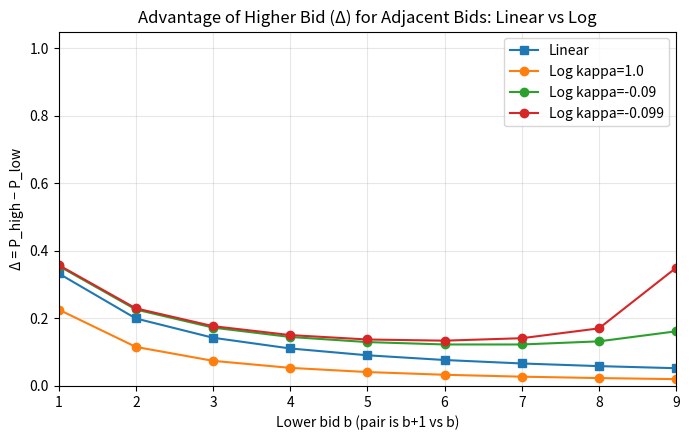

Write the Python code that produced this figure.
import math, os
import numpy as np
import matplotlib.pyplot as plt

os.makedirs("figures", exist_ok=True)

B = range(1, 10)  # pairs (b+1 vs b)

# Linear rule: P_high = (b+1)/(2b+1) -> Δ = 1/(2b+1)
def delta_linear(b:int)->float:
    return 1.0/(2*b+1)

# Log rule
def p_high_log(b:int, kappa:float)->float:
    a, c = 1+kappa*(b+1), 1+kappa*b
    if a<=0 or c<=0: return float('nan')
    la, lc = math.log(a), math.log(c)
    return la/(la+lc)

def delta_log(b:int, kappa:float)->float:
    ph = p_high_log(b, kappa)
    return 2*ph - 1

kappas = [1.0, -0.09, -0.099]
labels = ["Log kappa=1.0", "Log kappa=-0.09", "Log kappa=-0.099"]

plt.figure(figsize=(7,4.5))
plt.plot(B, [delta_linear(b) for b in B], marker='s', label='Linear')
for k, lbl in zip(kappas, labels):
    plt.plot(B, [delta_log(b,k) for b in B], marker='o', label=lbl)
plt.title("Advantage of Higher Bid (Δ) for Adjacent Bids: Linear vs Log")
plt.xlabel("Lower bid b (pair is b+1 vs b)")
plt.ylabel("Δ = P_high − P_low")
plt.ylim(0,1.05); plt.xlim(1,9)
plt.grid(True, alpha=0.3); plt.legend(); plt.tight_layout()
plt.savefig("figures/linear_vs_log_adjacent_delta.png", dpi=200)
print("Wrote figures/linear_vs_log_adjacent_delta.png")
